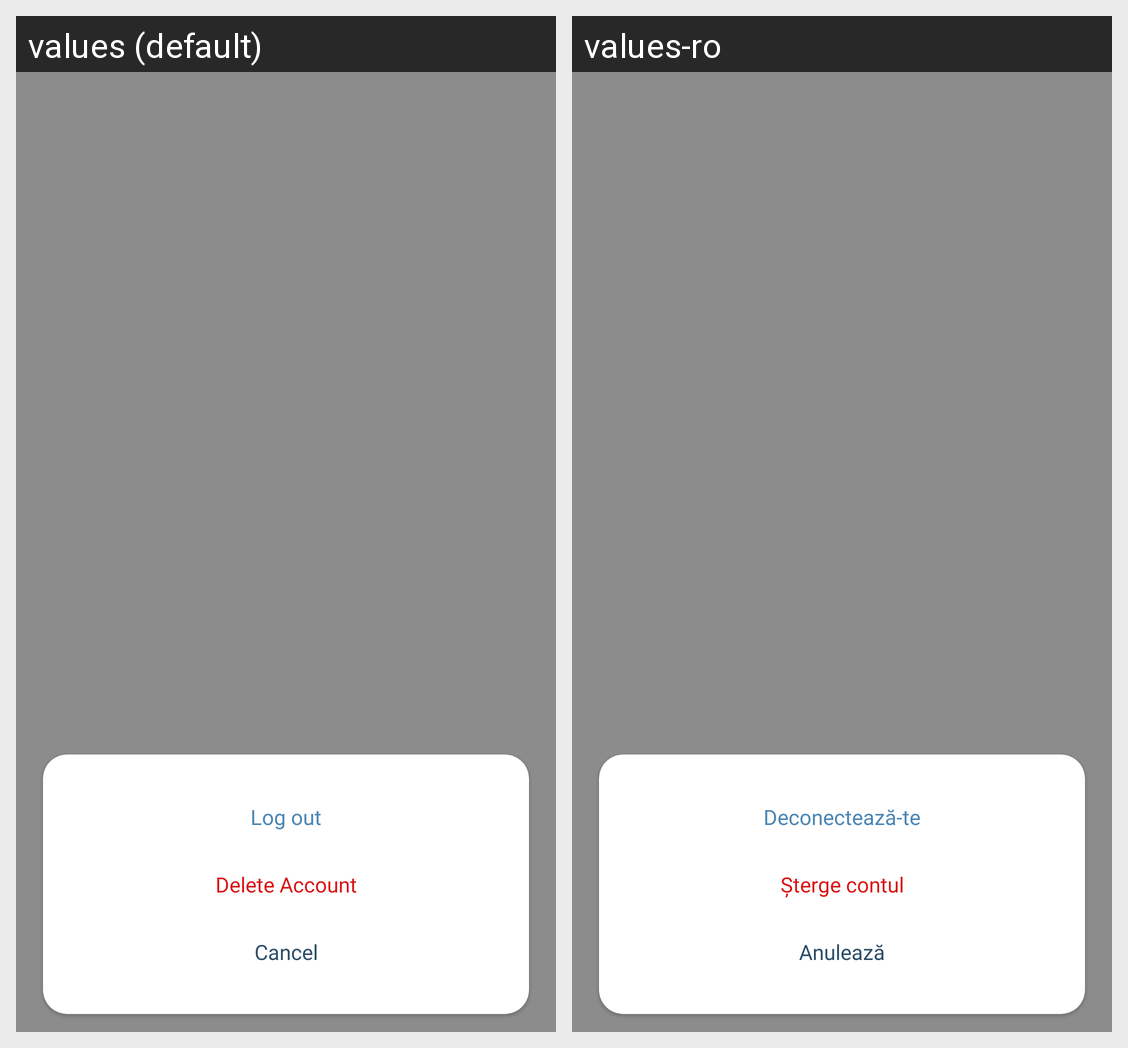

The same Android screen rendered under two of its app's locales, left to right. List the strings drawn on it with the default value and each locale's translation.
Android screen res/layout/dialog_user_actions.xml rendered under 2 locales, left to right: values (default), values-ro. Device: Nexus 5 (rendered at 1080×1920; each locale shown at half size, 540×960, under a caption strip naming it); theme Theme.Auxby.
Strings drawn on this screen, with the default value and each locale's value (text and hints the layout hard-codes, and strings that could not be matched under every locale, appear in the picture but are not listed):

log_out
  values: Log out
  values-ro: Deconectează-te

delete_account
  values: Delete Account
  values-ro: Șterge contul

cancel
  values: Cancel
  values-ro: Anulează
